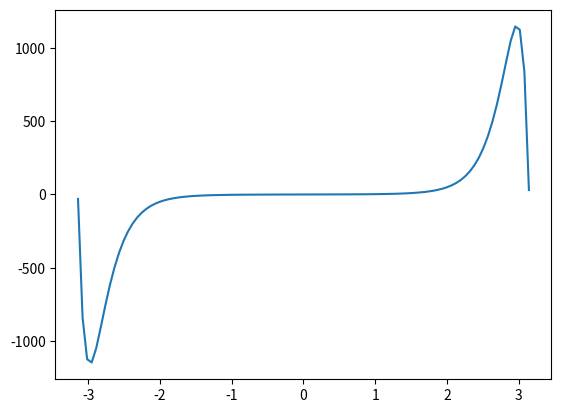

The matplotlib source for this figure:
# Jeremy Abrams
# CSCE 206
# Homework 4 - Q2.py
# March 24, 2016

import numpy as np
from math import *
import matplotlib.pyplot as plt

def f(x):
	f0 = []
	for i in x:
		y = exp(i**2)*sin(i)
		f0.append(y)

	return np.array(f0)

x = np.linspace(-3.14, 3.14, 100)
plt.plot(x, f(x))
plt.show()